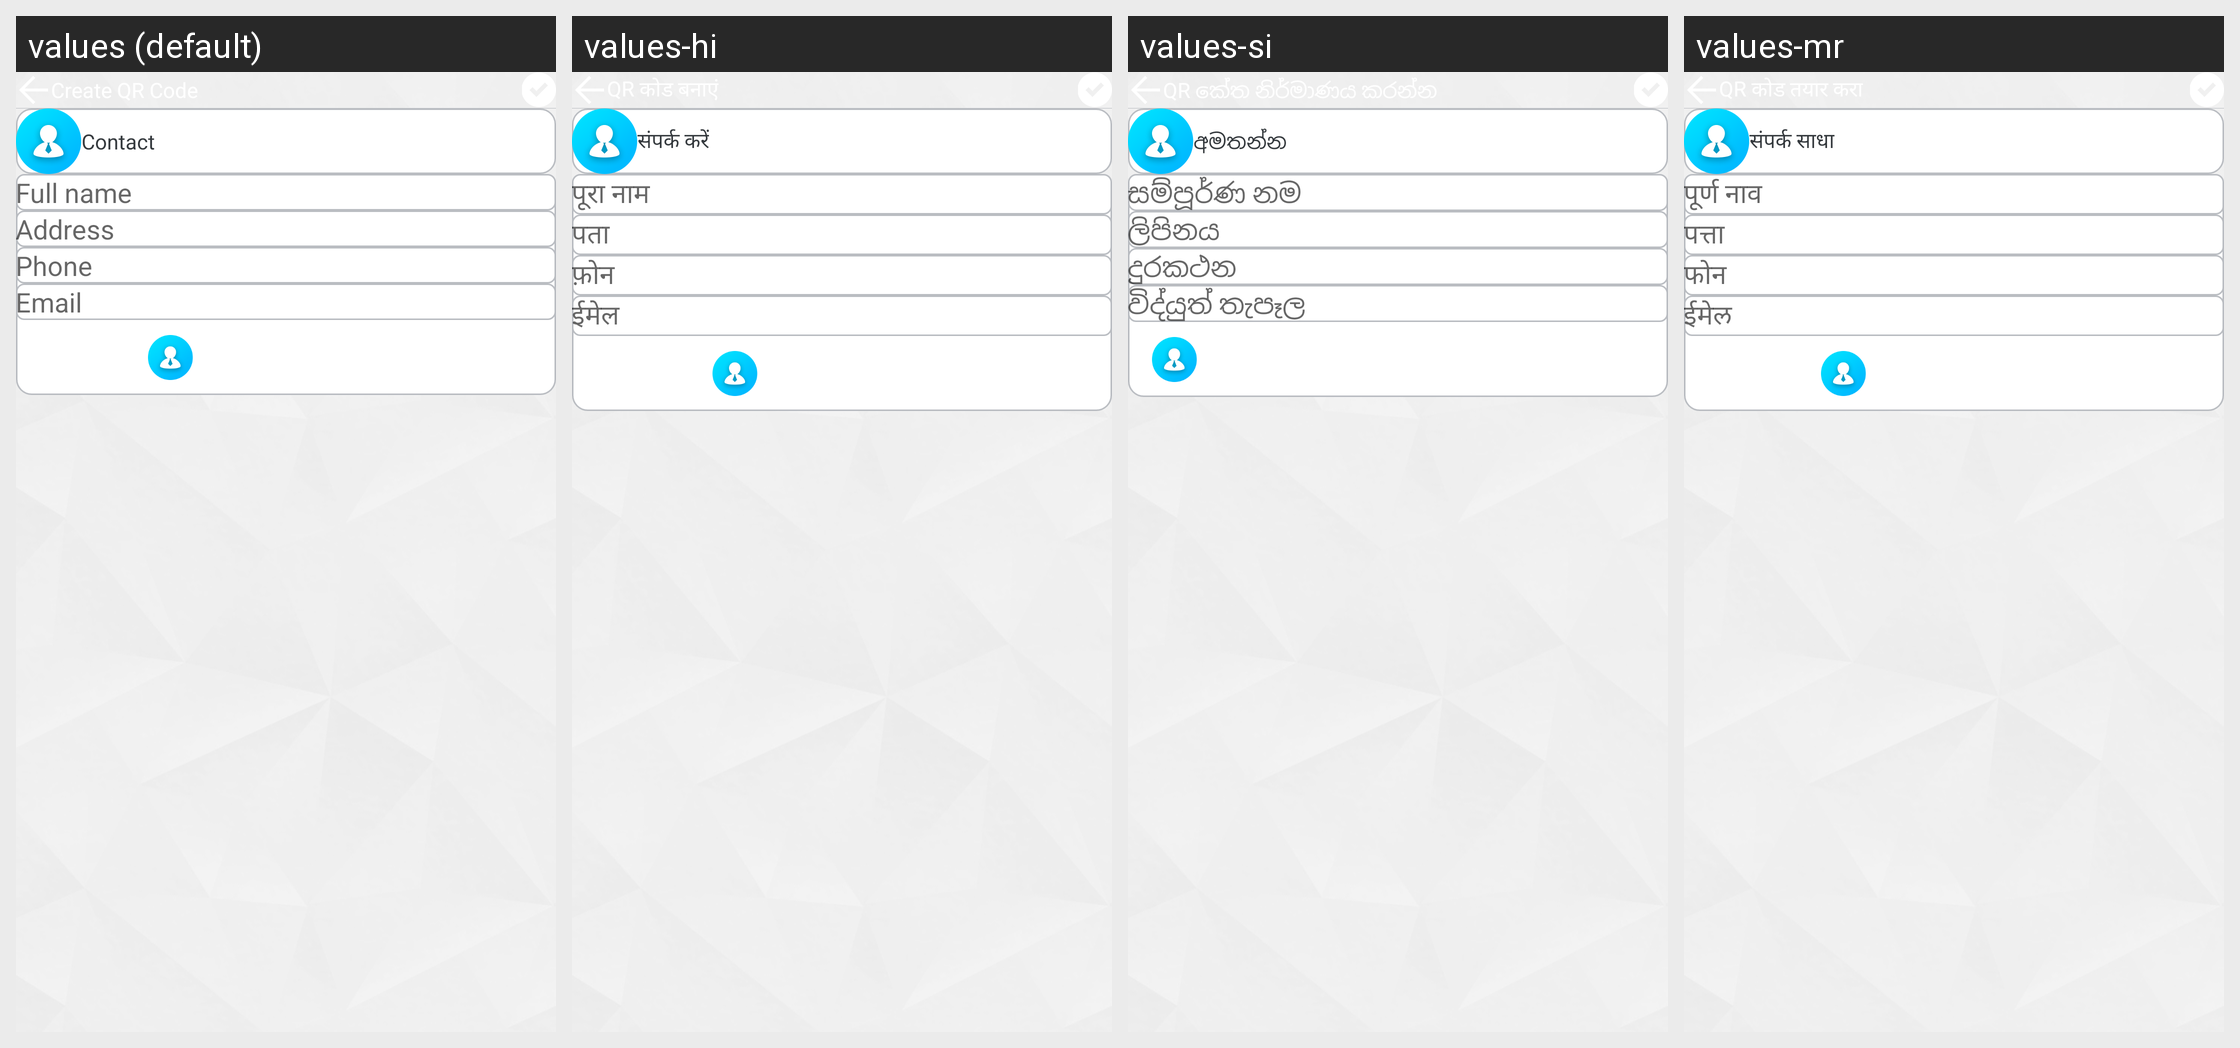

The Android screen above is rendered under several locales of the same app. Produce the string resources it draws, with the default and per-locale values.
Android screen res/layout/subview_create_contact.xml rendered under 4 locales, left to right: values (default), values-hi, values-si, values-mr. Device: Nexus 5 (rendered at 1080×1920; each locale shown at half size, 540×960, under a caption strip naming it); theme Theme.AppCompat.Light.NoActionBar.FullScreen.
Other locales in the repository, not shown: values-af, values-am, values-ar, values-az, values-be, values-bg, values-bn, values-bs, values-ca, values-cs, values-da, values-de, values-el, values-en, values-en-rGB, values-es, values-es-rUS, values-et, values-eu, values-fa, values-fi, values-fr, values-fr-rCA, values-gl, values-gu, values-hr, values-hu, values-hy, values-id, values-in, values-is, values-it, values-iw, values-ja, values-ka, values-kk, values-km, values-kn, values-ko, values-ky, values-lo, values-lt, values-lv, values-mk, values-ml, values-mn, values-ms, values-my, values-nb, values-ne, values-nl, values-pa, values-pl, values-pt, values-pt-rBR, values-pt-rPT, values-ro, values-ru, values-sk, values-sl, values-sq, values-sr, values-sv, values-sw, values-ta, values-te, values-th, values-tl, values-tr, values-uk, values-ur, values-uz, values-vi, values-zh-rCN, values-zh-rHK, values-zh-rTW, values-zu.
Strings drawn on this screen, with the default value and each locale's value (text and hints the layout hard-codes, and strings that could not be matched under every locale, appear in the picture but are not listed):

lbl_contact
  values: Contact
  values-hi: संपर्क करें
  values-si: අමතන්න
  values-mr: संपर्क साधा

lbl_full_name
  values: Full name
  values-hi: पूरा नाम
  values-si: සම්පූර්ණ නම
  values-mr: पूर्ण नाव

lbl_address
  values: Address
  values-hi: पता
  values-si: ලිපිනය
  values-mr: पत्ता

lbl_phone
  values: Phone
  values-hi: फ़ोन
  values-si: දුරකථන
  values-mr: फोन

lbl_email
  values: Email
  values-hi: ईमेल
  values-si: විද්යුත් තැපෑල
  values-mr: ईमेल
